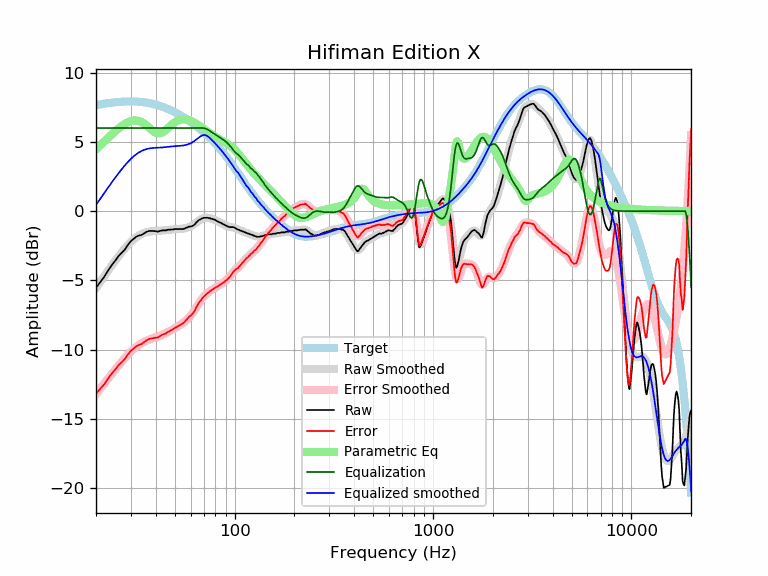

The table this chart was drawn from, first rows:
frequency, raw, error, smoothed, error_smoothed, equalization, parametric_eq, equalized_raw, equalized_smoothed, target
20, -5.53, -13.19, -5.56, -13.21, 6.00, 4.46, 0.47, 0.44, 7.66
21, -5.12, -12.83, -5.11, -12.82, 6.00, 4.74, 0.88, 0.89, 7.71
22, -4.74, -12.50, -4.70, -12.45, 6.00, 5.02, 1.26, 1.30, 7.75
23, -4.29, -12.09, -4.30, -12.10, 6.00, 5.28, 1.71, 1.70, 7.79
24, -3.90, -11.73, -3.93, -11.76, 6.00, 5.53, 2.10, 2.07, 7.83
25, -3.58, -11.44, -3.58, -11.44, 6.00, 5.76, 2.42, 2.42, 7.86
26, -3.24, -11.12, -3.26, -11.14, 6.00, 5.97, 2.76, 2.74, 7.88
27, -3.00, -10.90, -2.96, -10.86, 6.00, 6.15, 3.00, 3.04, 7.90
28, -2.76, -10.68, -2.69, -10.60, 6.00, 6.30, 3.24, 3.31, 7.91
29, -2.42, -10.34, -2.44, -10.36, 6.00, 6.42, 3.58, 3.56, 7.92
30, -2.16, -10.08, -2.23, -10.15, 6.00, 6.50, 3.84, 3.77, 7.92
31, -1.99, -9.91, -2.04, -9.96, 6.00, 6.54, 4.01, 3.96, 7.92
32, -1.83, -9.74, -1.88, -9.79, 6.00, 6.54, 4.17, 4.12, 7.91
33, -1.76, -9.66, -1.75, -9.65, 6.00, 6.50, 4.24, 4.25, 7.90
34, -1.71, -9.59, -1.65, -9.53, 6.00, 6.42, 4.29, 4.35, 7.88
35, -1.60, -9.46, -1.57, -9.43, 6.00, 6.31, 4.40, 4.43, 7.86
36, -1.49, -9.32, -1.52, -9.35, 6.00, 6.18, 4.51, 4.48, 7.83
37, -1.43, -9.23, -1.48, -9.28, 6.00, 6.03, 4.57, 4.52, 7.80
38, -1.43, -9.20, -1.45, -9.22, 6.00, 5.88, 4.57, 4.55, 7.76
39, -1.43, -9.16, -1.44, -9.16, 6.00, 5.76, 4.57, 4.56, 7.73
40, -1.45, -9.14, -1.43, -9.11, 6.00, 5.66, 4.55, 4.57, 7.68
41, -1.48, -9.12, -1.42, -9.06, 6.00, 5.62, 4.52, 4.58, 7.64
42, -1.43, -9.03, -1.41, -9.01, 6.00, 5.62, 4.57, 4.59, 7.59
43, -1.39, -8.94, -1.40, -8.95, 6.00, 5.67, 4.61, 4.60, 7.54
44, -1.39, -8.88, -1.39, -8.88, 6.00, 5.75, 4.61, 4.61, 7.49
45, -1.39, -8.83, -1.38, -8.81, 6.00, 5.86, 4.61, 4.62, 7.44
46, -1.34, -8.72, -1.36, -8.74, 6.00, 5.98, 4.66, 4.64, 7.38
47, -1.34, -8.66, -1.35, -8.67, 6.00, 6.11, 4.66, 4.65, 7.32
48, -1.32, -8.58, -1.33, -8.59, 6.00, 6.23, 4.68, 4.67, 7.26
49, -1.32, -8.52, -1.32, -8.52, 6.00, 6.33, 4.68, 4.68, 7.20
50, -1.29, -8.43, -1.31, -8.45, 6.00, 6.43, 4.71, 4.69, 7.14
51, -1.29, -8.36, -1.30, -8.38, 6.00, 6.50, 4.71, 4.70, 7.07
52, -1.29, -8.30, -1.30, -8.30, 6.00, 6.56, 4.71, 4.70, 7.01
53, -1.29, -8.23, -1.29, -8.23, 6.00, 6.60, 4.71, 4.71, 6.94
54, -1.29, -8.16, -1.28, -8.15, 6.00, 6.62, 4.71, 4.72, 6.87
55, -1.29, -8.09, -1.26, -8.06, 6.00, 6.63, 4.71, 4.74, 6.80
56, -1.25, -7.98, -1.24, -7.97, 6.00, 6.63, 4.75, 4.76, 6.73
57, -1.20, -7.86, -1.22, -7.87, 6.00, 6.62, 4.80, 4.78, 6.66
58, -1.15, -7.74, -1.19, -7.77, 6.00, 6.59, 4.85, 4.81, 6.58
59, -1.11, -7.62, -1.15, -7.66, 6.00, 6.56, 4.89, 4.85, 6.51
60, -1.11, -7.55, -1.10, -7.54, 6.00, 6.52, 4.89, 4.90, 6.44
61, -1.08, -7.45, -1.04, -7.41, 6.00, 6.47, 4.92, 4.96, 6.36
62, -1.03, -7.32, -0.98, -7.27, 6.00, 6.42, 4.97, 5.02, 6.29
63, -0.95, -7.17, -0.91, -7.12, 6.00, 6.37, 5.05, 5.09, 6.21
64, -0.82, -6.96, -0.83, -6.97, 6.00, 6.31, 5.18, 5.17, 6.14
65, -0.73, -6.79, -0.76, -6.82, 6.00, 6.25, 5.27, 5.24, 6.06
66, -0.64, -6.63, -0.68, -6.67, 6.00, 6.19, 5.36, 5.32, 5.98
67, -0.60, -6.51, -0.62, -6.52, 6.00, 6.12, 5.40, 5.38, 5.91
68, -0.55, -6.38, -0.56, -6.39, 6.00, 6.06, 5.45, 5.44, 5.83
69, -0.50, -6.25, -0.52, -6.27, 6.00, 5.99, 5.50, 5.48, 5.75
70, -0.48, -6.16, -0.49, -6.17, 5.99, 5.93, 5.51, 5.49, 5.67
71, -0.48, -6.08, -0.48, -6.08, 5.97, 5.87, 5.48, 5.49, 5.60
72, -0.48, -6.00, -0.48, -5.99, 5.93, 5.80, 5.45, 5.46, 5.52
73, -0.48, -5.92, -0.48, -5.92, 5.89, 5.74, 5.41, 5.41, 5.44
74, -0.50, -5.86, -0.49, -5.85, 5.84, 5.68, 5.34, 5.35, 5.36
75, -0.50, -5.78, -0.51, -5.79, 5.79, 5.62, 5.29, 5.28, 5.28
76, -0.55, -5.75, -0.53, -5.73, 5.73, 5.57, 5.18, 5.20, 5.20
77, -0.55, -5.67, -0.56, -5.67, 5.67, 5.51, 5.12, 5.12, 5.12
78, -0.60, -5.64, -0.59, -5.62, 5.62, 5.46, 5.02, 5.03, 5.03
79, -0.60, -5.55, -0.62, -5.57, 5.57, 5.41, 4.97, 4.95, 4.95
... 553 more rows
